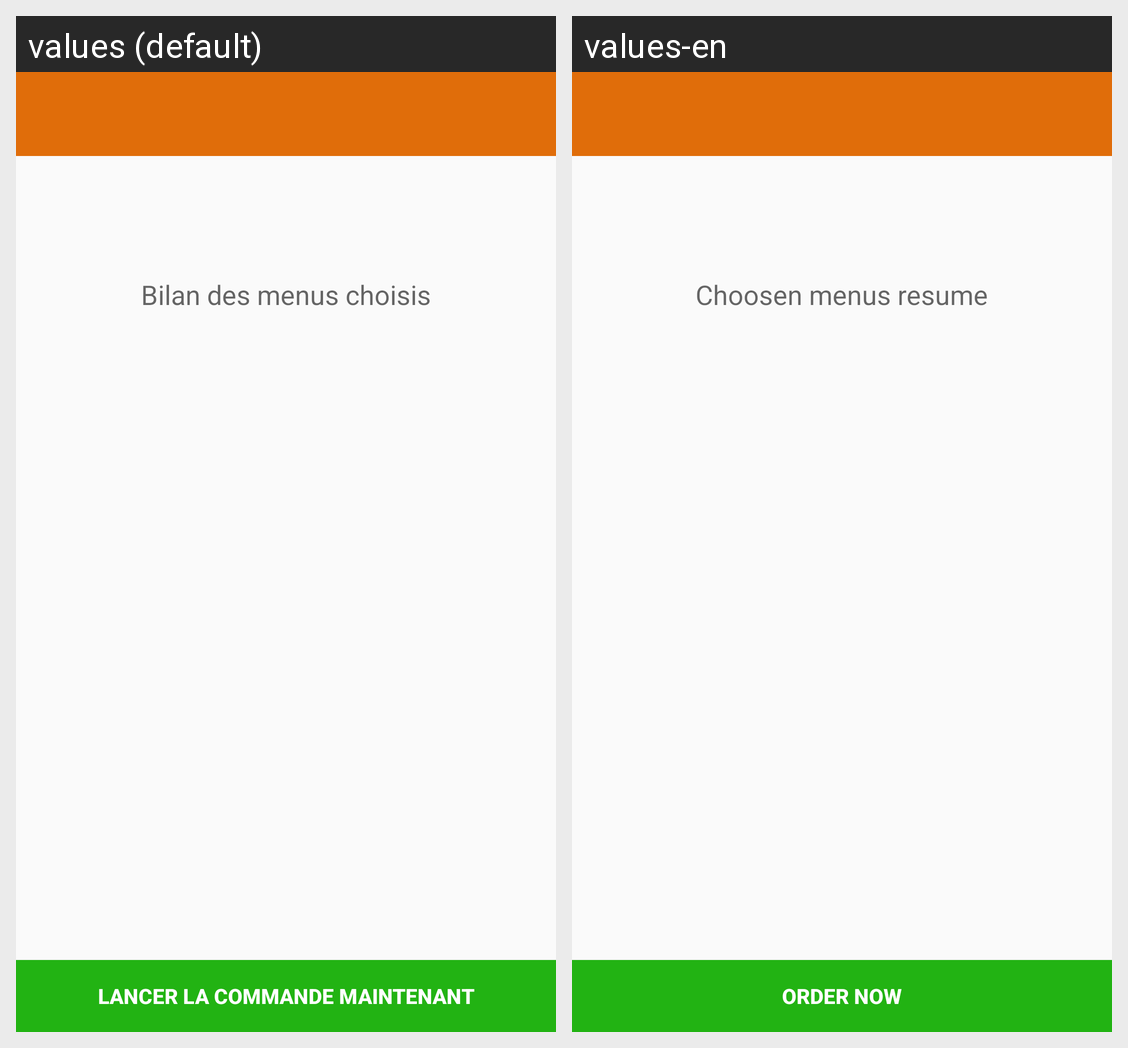

For this localized Android screen grid, give each drawn string resource with its value in every locale shown.
Android screen res/layout/activity_menu_quantity.xml rendered under 2 locales, left to right: values (default), values-en. Device: Nexus 5 (rendered at 1080×1920; each locale shown at half size, 540×960, under a caption strip naming it); theme AppTheme.
Strings drawn on this screen, with the default value and each locale's value (text and hints the layout hard-codes, and strings that could not be matched under every locale, appear in the picture but are not listed):

order_resume
  values: Bilan des menus choisis
  values-en: Choosen menus resume

order_now
  values: Lancer la commande maintenant
  values-en: Order now
